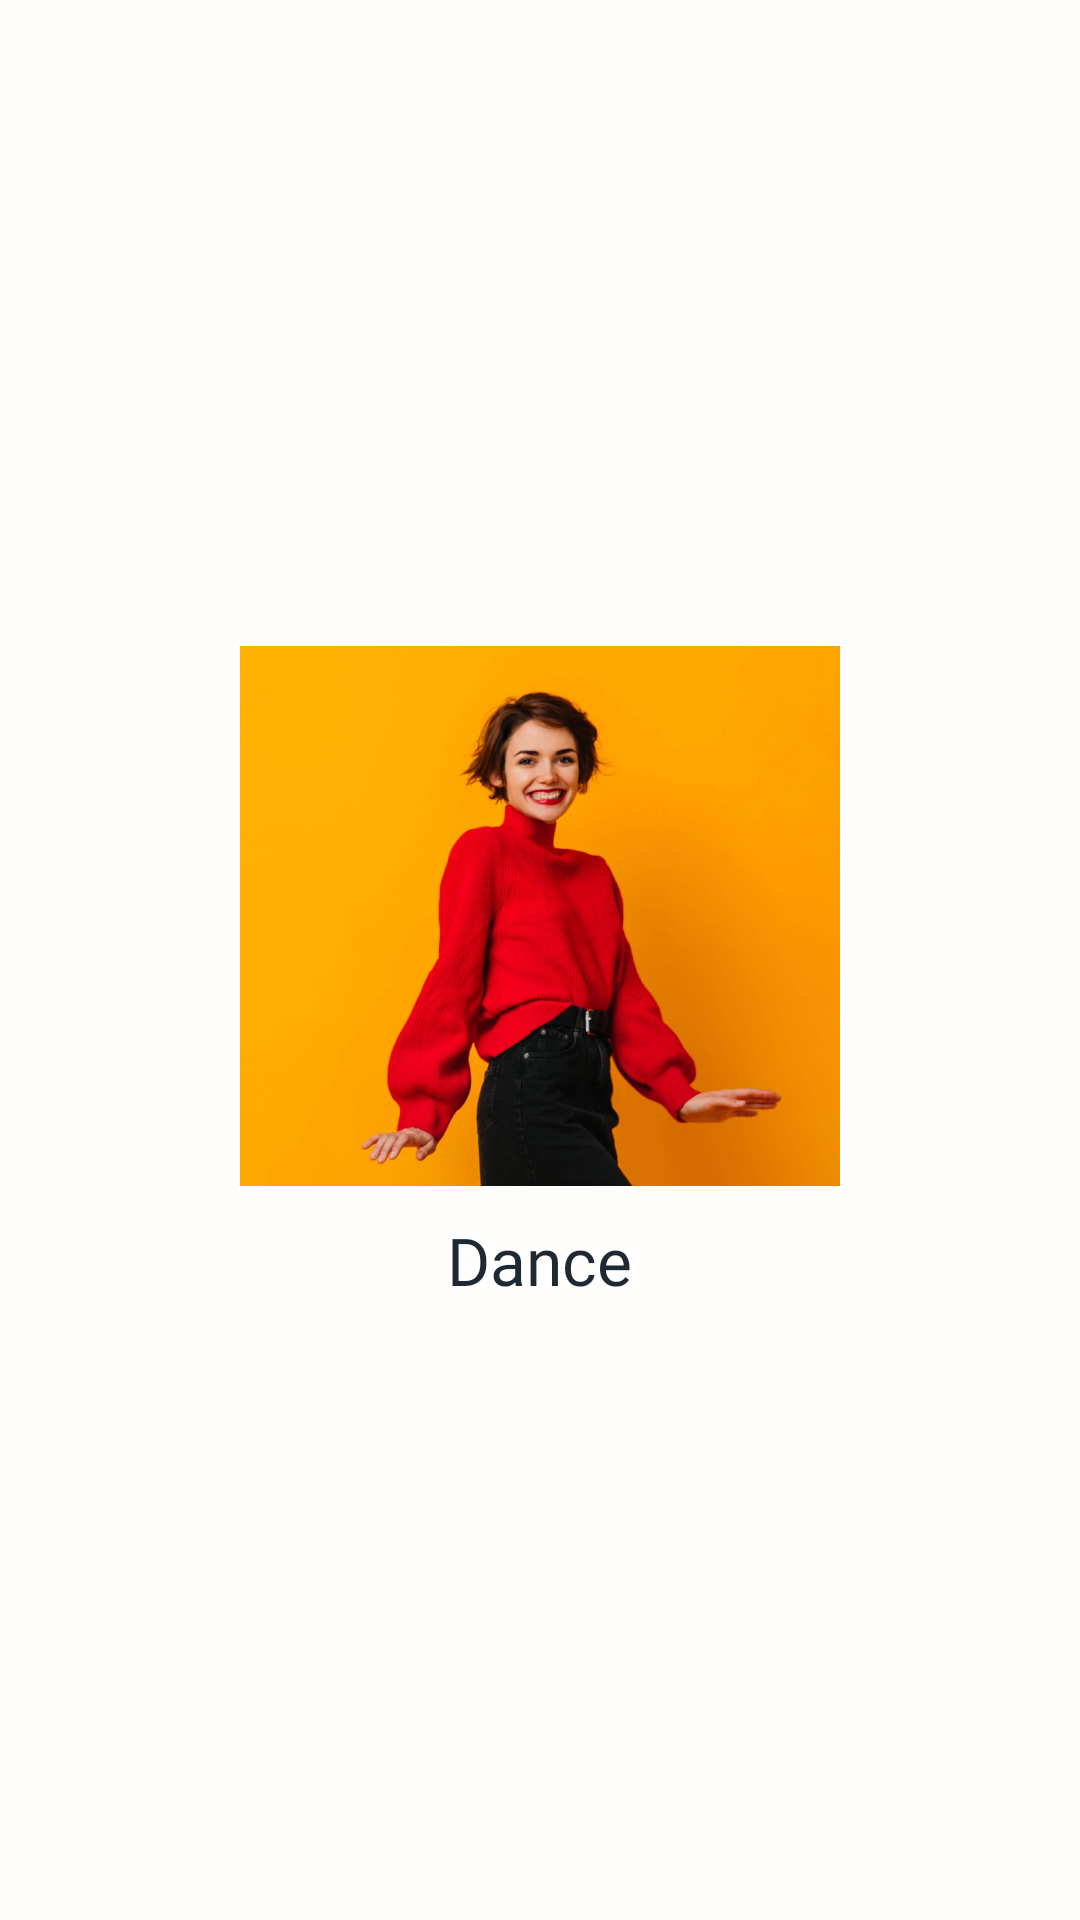

Layout XML and referenced resources for this Android screen:
<!-- AndroidManifest.xml: application theme Theme.Bee -->
<!-- res/layout/grid_item.xml -->
<?xml version="1.0" encoding="utf-8"?>
<androidx.constraintlayout.widget.ConstraintLayout xmlns:android="http://schemas.android.com/apk/res/android"
    xmlns:app="http://schemas.android.com/apk/res-auto"
    xmlns:tools="http://schemas.android.com/tools"
    android:layout_width="wrap_content"
    android:layout_height="wrap_content"
    android:layout_marginHorizontal="8dp"
    android:layout_marginVertical="8dp">

    <RelativeLayout
        android:layout_width="wrap_content"
        android:layout_height="wrap_content"
        app:layout_constraintBottom_toBottomOf="parent"
        app:layout_constraintEnd_toEndOf="parent"
        app:layout_constraintStart_toStartOf="parent"
        app:layout_constraintTop_toTopOf="parent">

        <ImageView
            android:id="@+id/CategoryimageView"
            android:layout_width="200dp"
            android:layout_height="200dp"
            android:layout_centerHorizontal="true"
            android:padding="10dp"
            android:scaleType="centerCrop"
            android:src="@drawable/dance" />

        <TextView
            android:id="@+id/CategoryTextView"
            android:layout_width="wrap_content"
            android:layout_height="wrap_content"
            android:layout_below="@+id/CategoryimageView"
            android:layout_centerHorizontal="true"
            android:fontFamily="@font/poppinsregular"
            android:text="Dance"
            android:textColor="@color/Font"
            android:textSize="22sp" />

    </RelativeLayout>


</androidx.constraintlayout.widget.ConstraintLayout>
<!-- resources referenced by this layout -->
<resources>
  <color name="Font">#1F2933</color>
  <!-- drawable dance: jpg bitmap (drawable-xxhdpi, 63722 bytes) -->
  <style name="Theme.Bee" parent="Theme.AppCompat.Light.NoActionBar">
          
          <item name="colorPrimary">@color/Primary</item>
          <item name="colorPrimaryDark">@color/Secondary</item>
          <item name="colorAccent">@color/Theme</item>
          <item name="android:windowActivityTransitions">true</item>
          <item name="android:navigationBarColor">@color/Primary</item>
          <item name="android:windowBackground">@color/Primary</item>
          <item name="android:colorBackground">@color/Primary</item>
      </style>
  <color name="Primary">#FFFEFC</color>
  <color name="Secondary">#DEDEDE</color>
  <color name="Theme">#FFC400</color>
</resources>
